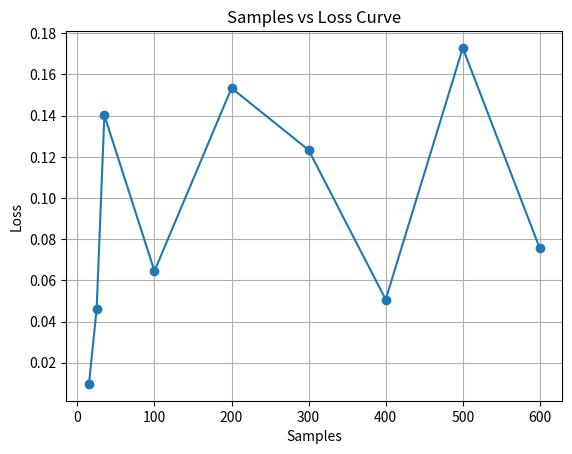

Write the Python code that produced this figure.
import numpy as np
import matplotlib.pyplot as plt

# Dummy data for plotting
x_truth = np.array([0, 1, 2, 3])
y_truth = np.array([0, 1, 0, 1])
x_pred = np.array([0, 1, 2, 3])
y_pred = np.array([0.1, 0.9, 0.2, 1.1])

def plot(x_truth, y_truth, x_pred, y_pred):
    plt.plot(x_truth, y_truth, linestyle = '--', marker = 'o', color = 'blue', markersize = 5, markerfacecolor = 'black', label = 'Ground Truth')
    plt.plot(x_pred, y_pred, linestyle = '--', marker = 'o', color = 'red', markersize = 5, markerfacecolor = 'black', label = 'Prediction')

    for i, (xt, yt) in enumerate(zip(x_truth, y_truth)):
        plt.annotate(str(i), (xt, yt), textcoords = "offset points", xytext = (5,5), ha = 'center', color = 'blue')
    for i, (xp, yp) in enumerate(zip(x_pred, y_pred)):
        plt.annotate(str(i), (xp, yp), textcoords = "offset points", xytext = (5,-10), ha = 'center', color = 'red')

    plt.xlabel("X")
    plt.ylabel("Y")
    plt.title("Robot Localization")
    plt.legend()

    plt.show()

def graph(samples, losses):
    plt.figure()
    plt.plot(samples, losses, marker='o', linestyle='-')
    plt.xlabel("Samples")
    plt.ylabel("Loss")
    plt.title("Samples vs Loss Curve")
    plt.grid(True)
    plt.show()
    

def main():
    # plot(x_truth, y_truth, x_pred, y_pred)
    graph([15, 25, 35, 100, 200, 300, 400, 500, 600], [0.0097, 0.0461, 0.1402, 0.0645, 0.1534, 0.1233, 0.0507, 0.1729, 0.0755])

if __name__ == "__main__":
    main()
